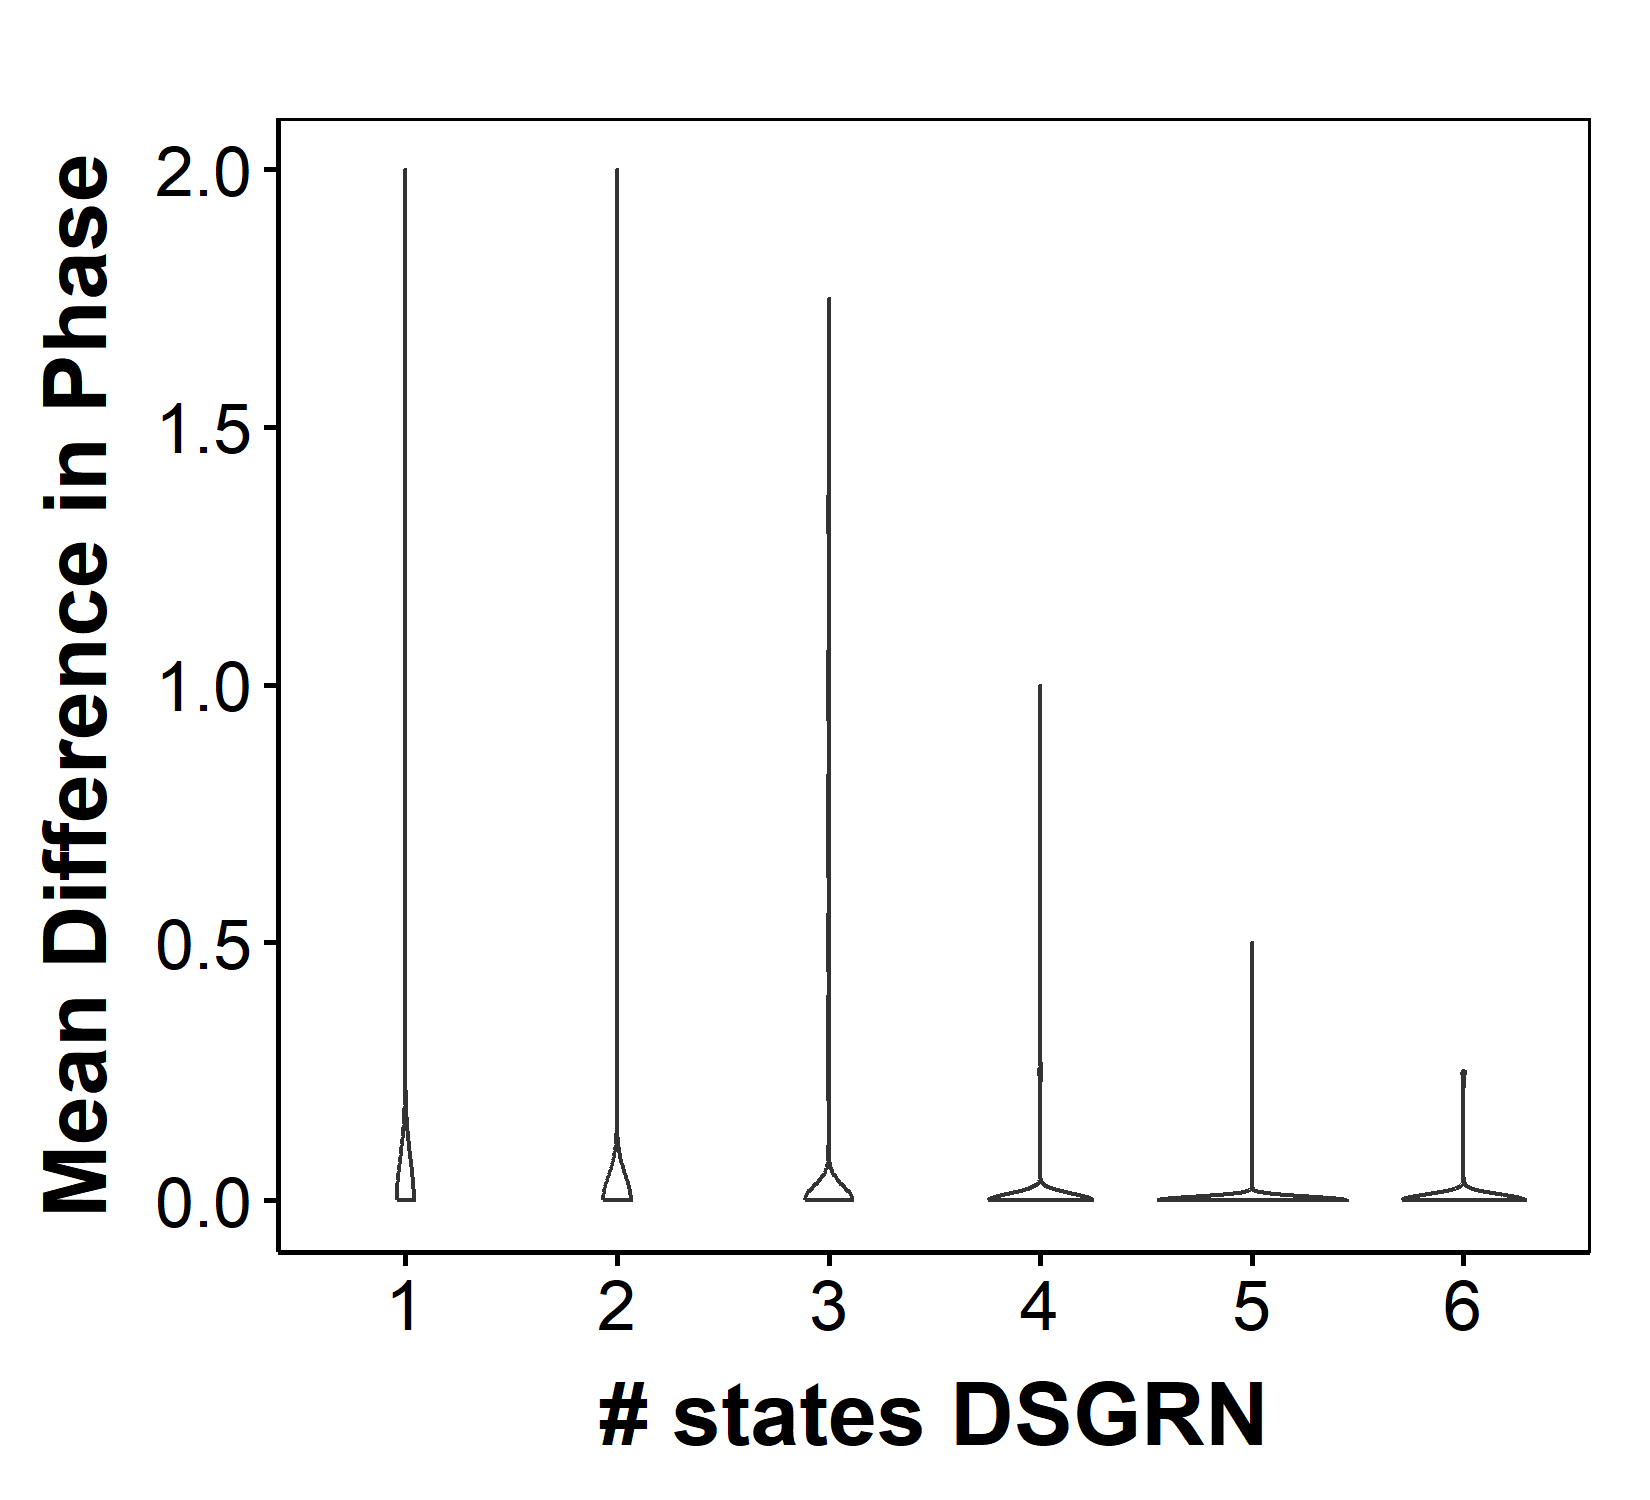

The table this chart was drawn from, first rows:
parIndex, Phase, DSGRNPhase, nStateRac, nStateDSGRN, Compare
1, 0303-1013, 0303-1013, 2, 2, 1
2, 0210-0300-0303-1010, 0210-0300-0303-1010, 4, 4, 1
3, 1010, 1010-1011, 1, 2, 1
4, 1010-1300-1301, 1010-1011-1300-1301, 3, 4, 1
5, 0300-1010, 0300-1010, 2, 2, 1
6, 0303-0310-1010, 0303-0310-1010, 3, 3, 1
7, 0210-0300-0303-1010-1013, 0210-0300-0303-1010, 5, 4, 0.8
8, 0300-0303-1010-1013, 0300-0303-1010-1013, 4, 4, 1
9, 0011-0301-0303, 0011-0201-0301-0303, 3, 4, 1
10, 0303-0310-1010-1013, 0303-0310-1010-1013, 4, 4, 1
11, 0301-0303-1001-1003, 0301-0303-1001-1003, 4, 4, 1
12, 0300-0303-1010, 0300-0303-1010, 3, 3, 1
13, 0303-1010-1013, 0303-1010-1013, 3, 3, 1
14, 0113-0300-0303-1010-1013, 0113-0300-0303-1010-1013, 5, 5, 1
15, 0113-0303, 0113-0303, 2, 2, 1
16, 1011-1201-1203-1301-1303, 1011-1201-1203-1301-1303, 5, 5, 1
17, 0300-0303-1000, 0300-0303-1000-1103, 3, 4, 1
18, 0303-0311-1011-1013, 0303-0311-1011-1013-1103, 4, 5, 1
19, 0211-0303-0311-1011-1013, 0211-0303-0311-1011-1013, 5, 5, 1
20, 1010-1013-1303, 1010-1013-1303, 3, 3, 1
21, 0300-0303-1010, 0300-0303-1010, 3, 3, 1
22, 0303-1010-1013, 0303-1010-1013, 3, 3, 1
23, 1010-1100-1300, 1010-1100-1300, 3, 3, 1
24, 0303-1003-1010-1103, 0303-1003-1010-1103, 4, 4, 1
25, 1003-1010-1200-1303, 1003-1010-1200-1303, 4, 4, 1
26, 0300-0303-1010-1013, 0300-0303-1010-1013, 4, 4, 1
27, 0300-0303-1010-1013, 0300-0303-1010-1013, 4, 4, 1
28, 0303-0310-1003-1010, 0303-1003-1010, 4, 3, 0.75
29, 0303-1003, 0303-0311-1003-1011, 2, 4, 1
30, 1010, 1010, 1, 1, 1
31, 0312-1010-1012, 0312-1010-1012, 3, 3, 1
32, 0300-0303-1010-1013, 0300-0303-1010-1013, 4, 4, 1
33, 0210-0300-0303-1010, 0210-0300-0303-1010, 4, 4, 1
34, 0303-1003-1010, 0303-1003-1010, 3, 3, 1
35, 0300-0303-1010-1013, 0300-0303-1010-1013, 4, 4, 1
36, 0300-0303-1010, 0300-0303-1003-1010, 3, 4, 1
37, 0303-1010-1013-1103, 0303-1010-1013-1103, 4, 4, 1
38, 0303-1003-1010, 0303-1003-1010, 3, 3, 1
39, 1010-1112-1312, 1010-1112-1312, 3, 3, 1
40, 0303-1013-1103, 0303-1013-1103, 3, 3, 1
41, 0010-0300-0303, 0010-0300-0303, 3, 3, 1
42, 1010, 1010-1011, 1, 2, 1
43, 0303-1013, 0303-0310-1010-1013, 2, 4, 1
44, 0300-0303-1003-1010, 0300-0303-1003-1010, 4, 4, 1
45, 1003-1010-1303, 1003-1010-1303, 3, 3, 1
46, 0300-0302-1010-1012, 0300-0302-1010-1012, 4, 4, 1
47, 0303, 0303, 1, 1, 1
48, 0210-0300-0303-1010, 0210-0300-0303-1010, 4, 4, 1
49, 0303, 0303, 1, 1, 1
50, 0313-1010-1013, 0313-1010-1013, 3, 3, 1
51, 0303-0311-1011-1013, 0303-0311-1011-1013, 4, 4, 1
52, 0303-1010, 0303-1010, 2, 2, 1
53, 0303, 0303, 1, 1, 1
54, 1010, 1010, 1, 1, 1
55, 0300-0303-1003-1010, 0300-0303-1003-1010, 4, 4, 1
56, 0310-0313-1010-1013, 0310-0313-1010-1013, 4, 4, 1
57, 1010-1013-1303, 1010-1013-1303, 3, 3, 1
58, 0303-0310-1010-1013, 0303-0310-1010-1013, 4, 4, 1
59, 0302-0310-1002-1010, 0302-0310-1002-1010, 4, 4, 1
60, 0303-1010-1013-1113, -1, 4, 2, 0
... 9,940 more rows
